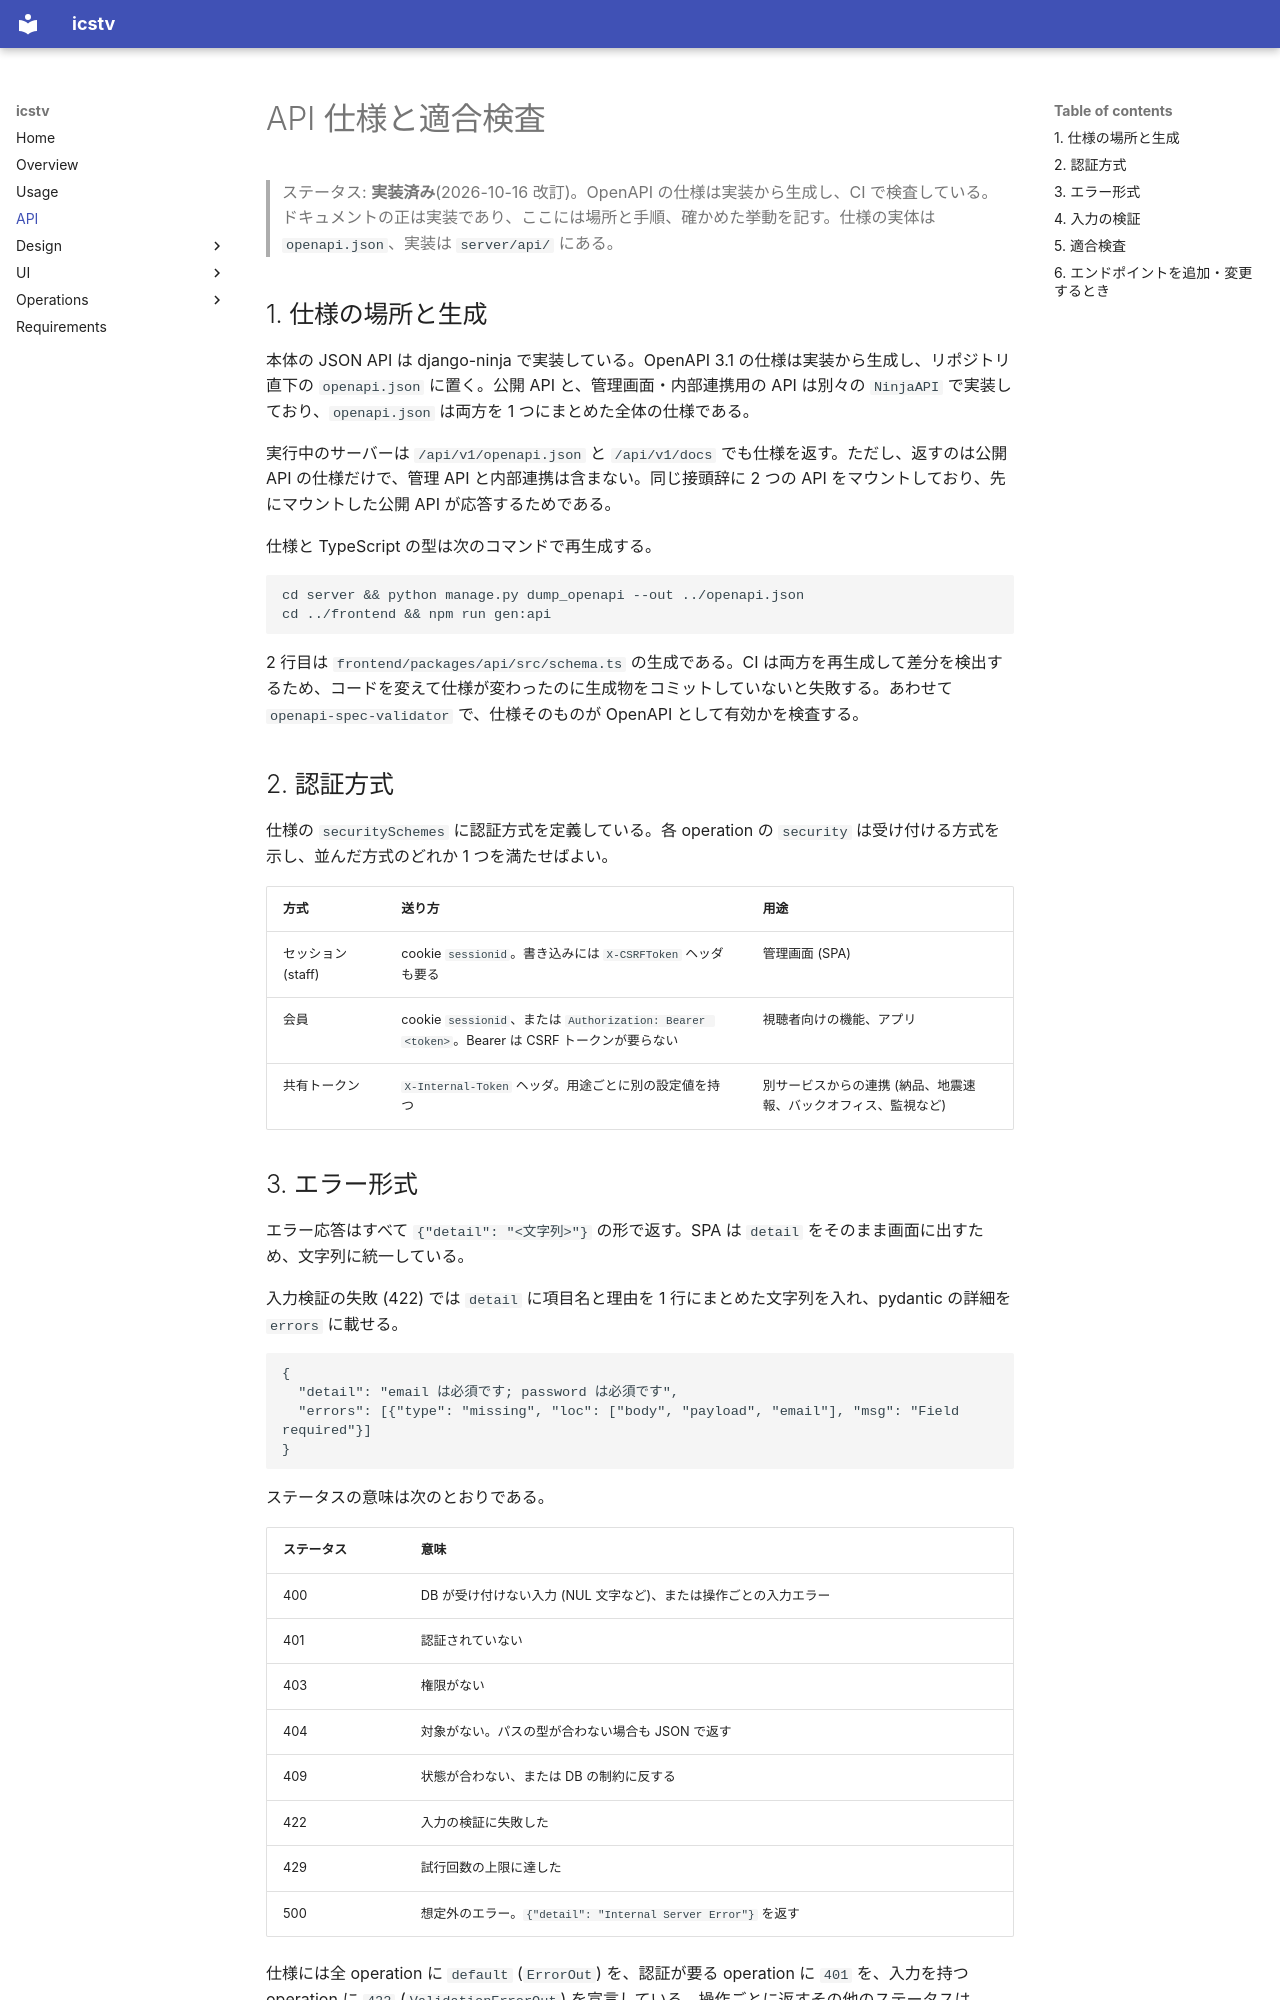

repository: shotayagami/ics-tv · page: api/index.html · generator: mkdocs

# API 仕様と適合検査

> ステータス: **実装済み**(2026-10-16 改訂)。OpenAPI の仕様は実装から生成し、CI で検査している。
> ドキュメントの正は実装であり、ここには場所と手順、確かめた挙動を記す。仕様の実体は `openapi.json`、実装は `server/api/` にある。

## 1. 仕様の場所と生成

本体の JSON API は django-ninja で実装している。OpenAPI 3.1 の仕様は実装から生成し、リポジトリ直下の `openapi.json` に置く。公開 API と、管理画面・内部連携用の API は別々の `NinjaAPI` で実装しており、`openapi.json` は両方を 1 つにまとめた全体の仕様である。

実行中のサーバーは `/api/v1/openapi.json` と `/api/v1/docs` でも仕様を返す。ただし、返すのは公開 API の仕様だけで、管理 API と内部連携は含まない。同じ接頭辞に 2 つの API をマウントしており、先にマウントした公開 API が応答するためである。

仕様と TypeScript の型は次のコマンドで再生成する。

```bash
cd server && python manage.py dump_openapi --out ../openapi.json
cd ../frontend && npm run gen:api
```

2 行目は `frontend/packages/api/src/schema.ts` の生成である。CI は両方を再生成して差分を検出するため、コードを変えて仕様が変わったのに生成物をコミットしていないと失敗する。あわせて `openapi-spec-validator` で、仕様そのものが OpenAPI として有効かを検査する。

## 2. 認証方式

仕様の `securitySchemes` に認証方式を定義している。各 operation の `security` は受け付ける方式を示し、並んだ方式のどれか 1 つを満たせばよい。

| 方式 | 送り方 | 用途 |
|---|---|---|
| セッション (staff) | cookie `sessionid`。書き込みには `X-CSRFToken` ヘッダも要る | 管理画面 (SPA) |
| 会員 | cookie `sessionid`、または `Authorization: Bearer <token>`。Bearer は CSRF トークンが要らない | 視聴者向けの機能、アプリ |
| 共有トークン | `X-Internal-Token` ヘッダ。用途ごとに別の設定値を持つ | 別サービスからの連携 (納品、地震速報、バックオフィス、監視など) |

## 3. エラー形式

エラー応答はすべて `{"detail": "<文字列>"}` の形で返す。SPA は `detail` をそのまま画面に出すため、文字列に統一している。

入力検証の失敗 (422) では `detail` に項目名と理由を 1 行にまとめた文字列を入れ、pydantic の詳細を `errors` に載せる。

```json
{
  "detail": "email は必須です; password は必須です",
  "errors": [{"type": "missing", "loc": ["body", "payload", "email"], "msg": "Field required"}]
}
```

ステータスの意味は次のとおりである。

| ステータス | 意味 |
|---|---|
| 400 | DB が受け付けない入力 (NUL 文字など)、または操作ごとの入力エラー |
| 401 | 認証されていない |
| 403 | 権限がない |
| 404 | 対象がない。パスの型が合わない場合も JSON で返す |
| 409 | 状態が合わない、または DB の制約に反する |
| 422 | 入力の検証に失敗した |
| 429 | 試行回数の上限に達した |
| 500 | 想定外のエラー。`{"detail": "Internal Server Error"}` を返す |

仕様には全 operation に `default` (`ErrorOut`) を、認証が要る operation に `401` を、入力を持つ operation に `422` (`ValidationErrorOut`) を宣言している。操作ごとに返すその他のステータスは、`default` で受ける。

実装は `server/api/openapi_errors.py` (仕様への宣言と例外ハンドラ) と `server/api/error_views.py` (`/api/` 配下の 404 と 500) にある。
